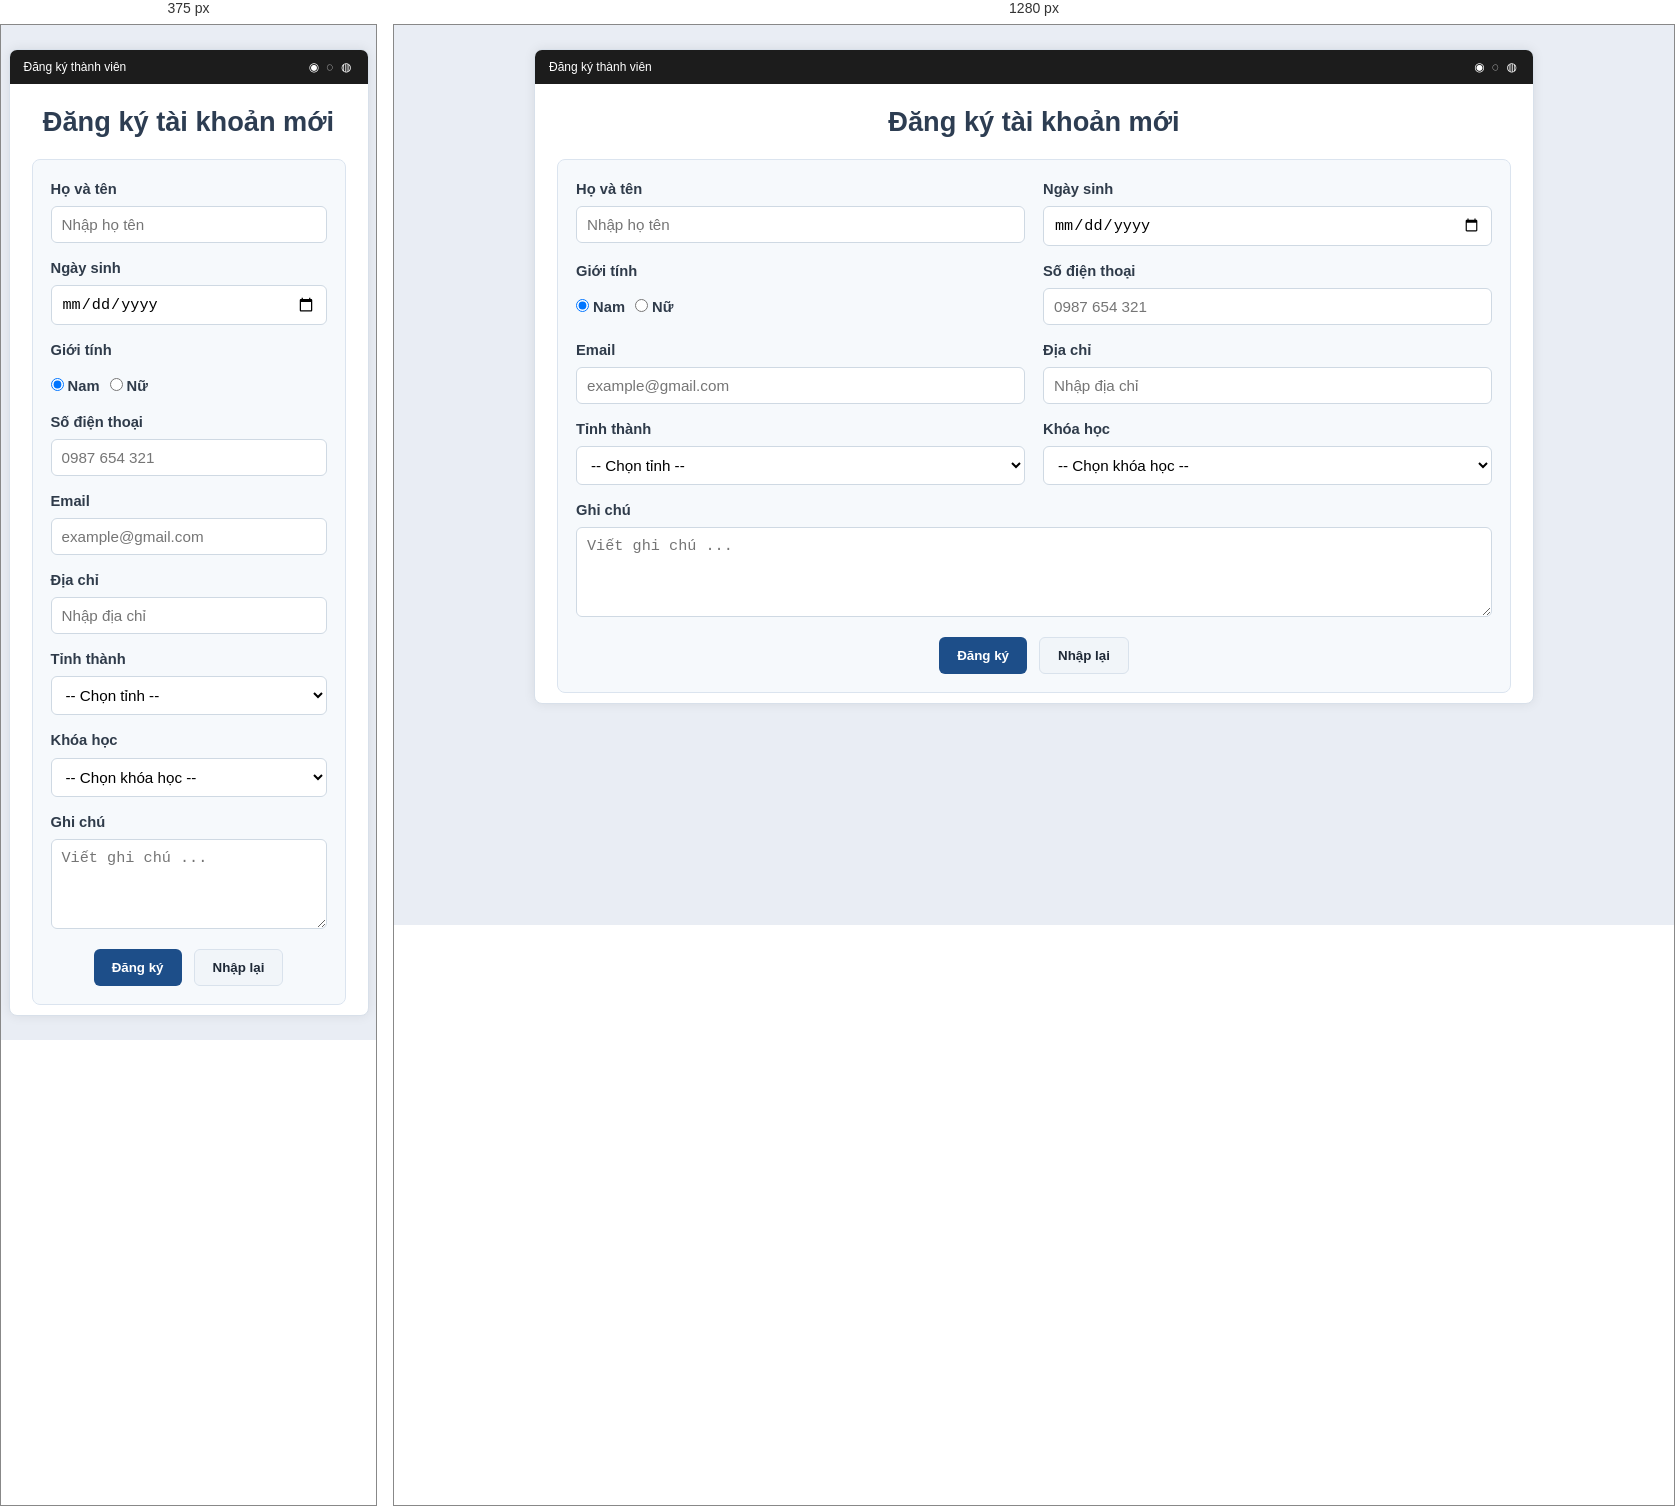
Rendered at 375 px and 1280 px, left to right.

<!-- file: C5_6651071009.html -->
<!DOCTYPE html>
<html lang="vi">
<head>
	<meta charset="UTF-8" />
	<meta name="viewport" content="width=device-width, initial-scale=1.0" />
	<title>Đăng ký khóa học</title>
	<link rel="stylesheet" href="C5_6651071009.css" />
</head>
<body>
	<div class="page">
		<div class="topbar">
			<div>Đăng ký thành viên</div>
			<div class="icons">◉ ◌ ◍</div>
		</div>

		<div class="panel">
			<div class="title">Đăng ký tài khoản mới</div>

			<div class="form-wrap">
				<form action="#" method="post">
					<div class="form-grid">
						<div class="field">
							<label>Họ và tên</label>
							<input type="text" name="hoten" placeholder="Nhập họ tên" />
						</div>

						<div class="field">
							<label>Ngày sinh</label>
							<input type="date" name="ngaysinh" />
						</div>

						<div class="field">
							<label>Giới tính</label>
							<div class="inline">
								<label><input type="radio" name="gioitinh" value="Nam" checked /> Nam</label>
								<label><input type="radio" name="gioitinh" value="Nữ" /> Nữ</label>
							</div>
						</div>

						<div class="field">
							<label>Số điện thoại</label>
							<input type="tel" name="sdt" placeholder="0987 654 321" />
						</div>

						<div class="field">
							<label>Email</label>
							<input type="email" name="email" placeholder="example@gmail.com" />
						</div>

						<div class="field">
							<label>Địa chỉ</label>
							<input type="text" name="diachi" placeholder="Nhập địa chỉ" />
						</div>

						<div class="field">
							<label>Tỉnh thành</label>
							<select name="tinhthanh">
								<option value="">-- Chọn tỉnh --</option>
								<option>Hà Nội</option>
								<option>Đà Nẵng</option>
								<option>Hồ Chí Minh</option>
							</select>
						</div>

						<div class="field">
							<label>Khóa học</label>
							<select name="khoahoc">
								<option value="">-- Chọn khóa học --</option>
								<option>HTML/CSS</option>
								<option>JavaScript</option>
								<option>PHP</option>
							</select>
						</div>

						<div class="field" style="grid-column: 1 / -1;">
							<label>Ghi chú</label>
							<textarea name="ghichu" placeholder="Viết ghi chú ..."></textarea>
						</div>
					</div>

					<div class="actions">
						<button type="submit" class="btn primary">Đăng ký</button>
						<button type="reset" class="btn secondary">Nhập lại</button>
					</div>
				</form>
			</div>
		</div>
	</div>
</body>
</html>


/* @media block from C5_6651071009.css */
@media (max-width: 700px) {
  .form-grid {
    grid-template-columns: 1fr;
  }
}